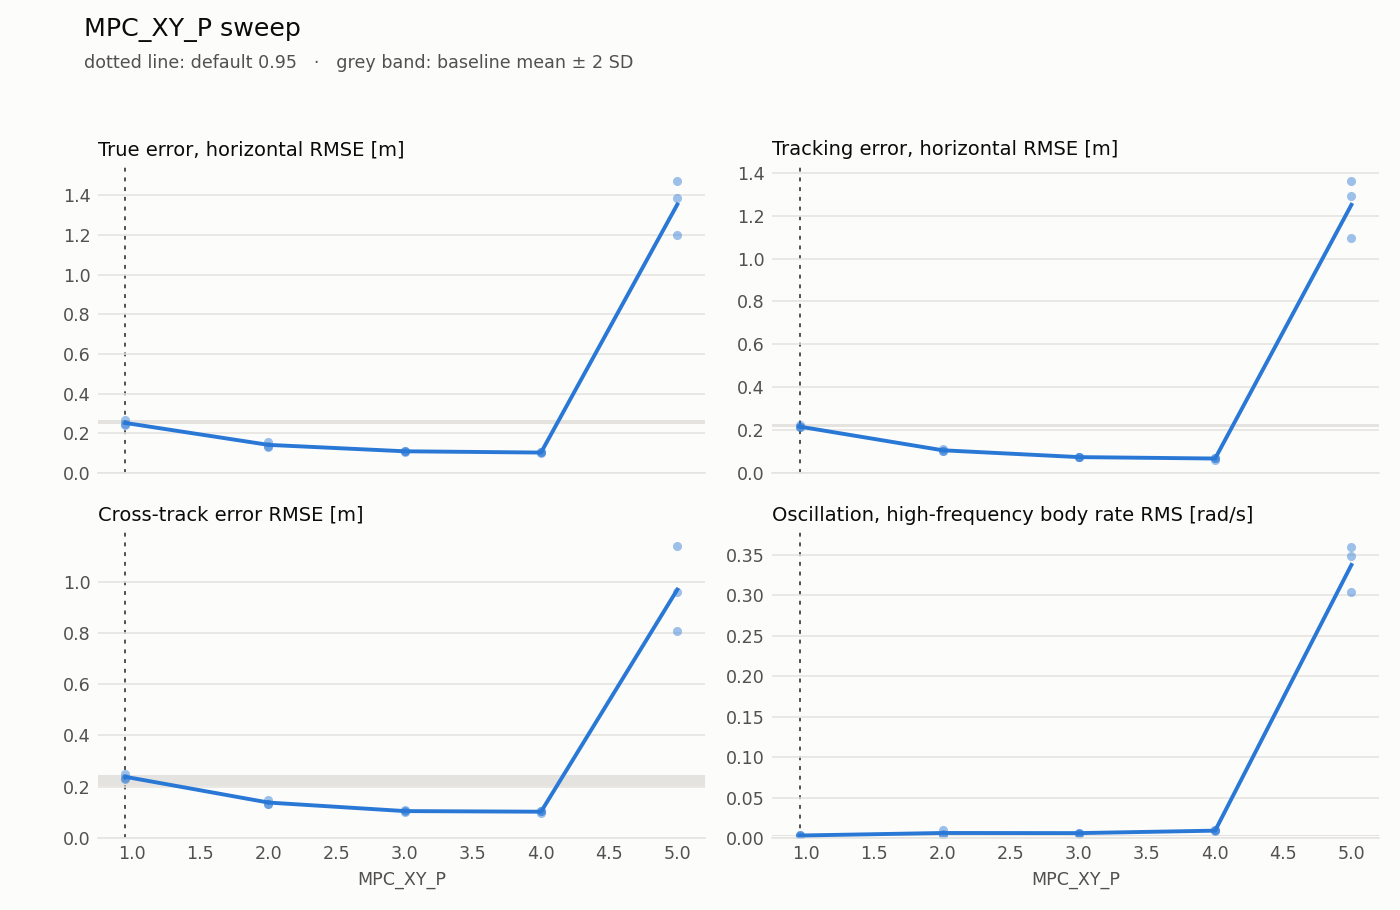

The data file committed next to this chart (first rows):
failed, param, valid, value, MPC_XY_P, default, duration_s, estimation_lag_s, estimation_max_xy, estimation_max_z, estimation_rmse_xy, estimation_rmse_z, flight, lap, motor_mean, motor_saturation, rate_hf_rms, samples, sim_max_gap_ms, tracking_lag_s, tracking_max_xy, tracking_max_z, tracking_rmse_xy, tracking_rmse_z
False, MPC_XY_P, True, 2.0, 2.0, 0.95, 39.8, 5.551115123125783e-16, 0.08095, 0.04468, 0.03935, 0.01818, 0, 1, 0.8554, 0.0, 0.00344, 200, 16.0, 0.02, 0.1648, 0.01991, 0.1039, 0.007471
False, MPC_XY_P, True, 0.95, 0.95, 0.95, 39.81, 5.551115123125783e-16, 0.07877, 0.04522, 0.0531, 0.01619, 0, 4, 0.8558, 0.0, 0.002296, 200, 12.0, 0.05, 0.3278, 0.02, 0.2219, 0.008534
False, MPC_XY_P, True, 5.0, 5.0, 0.95, 39.8, 0.01, 0.1817, 0.06688, 0.1134, 0.03099, 0, 7, 0.924, 0.6175, 0.3482, 200, 16.0, 0.01, 2.203, 0.1327, 1.097, 0.05052
False, MPC_XY_P, True, 0.95, 0.95, 0.95, 39.8, 5.551115123125783e-16, 0.08501, 0.05942, 0.04985, 0.02393, 0, 10, 0.8556, 0.0, 0.003354, 200, 16.0, 0.04, 0.3202, 0.02255, 0.2122, 0.009116
False, MPC_XY_P, True, 2.0, 2.0, 0.95, 39.79, 5.551115123125783e-16, 0.1032, 0.05446, 0.05445, 0.0248, 0, 13, 0.8552, 0.0, 0.01025, 200, 20.0, 0.02, 0.2729, 0.02791, 0.1103, 0.01085
False, MPC_XY_P, True, 3.0, 3.0, 0.95, 39.79, 5.551115123125783e-16, 0.08389, 0.0337, 0.04793, 0.01455, 0, 16, 0.8551, 0.0, 0.005009, 200, 16.0, 0.01, 0.1217, 0.02338, 0.0758, 0.008277
False, MPC_XY_P, True, 4.0, 4.0, 0.95, 39.8, 5.551115123125783e-16, 0.09216, 0.04067, 0.04591, 0.01369, 0, 19, 0.8546, 0.0, 0.008443, 200, 12.0, 0.01, 0.1177, 0.02355, 0.06823, 0.008021
False, MPC_XY_P, True, 3.0, 3.0, 0.95, 39.79, 5.551115123125783e-16, 0.08364, 0.03493, 0.04382, 0.01426, 0, 22, 0.8549, 0.0, 0.006692, 200, 20.0, 0.01, 0.1355, 0.02094, 0.07272, 0.00814
False, MPC_XY_P, True, 4.0, 4.0, 0.95, 39.8, 5.551115123125783e-16, 0.07883, 0.0276, 0.04542, 0.01186, 0, 25, 0.8548, 0.0, 0.009461, 200, 12.0, 0.01, 0.1772, 0.02186, 0.07075, 0.009089
False, MPC_XY_P, True, 5.0, 5.0, 0.95, 39.82, 5.551115123125783e-16, 0.1856, 0.07134, 0.1086, 0.03594, 0, 28, 0.9128, 0.6, 0.3039, 200, 20.0, 0.02, 3.217, 0.3492, 1.294, 0.07199
False, MPC_XY_P, True, 0.95, 0.95, 0.95, 39.8, 5.551115123125783e-16, 0.07189, 0.06011, 0.04145, 0.02638, 0, 31, 0.8555, 0.0, 0.003586, 200, 16.0, 0.05, 0.3117, 0.01888, 0.2141, 0.008878
False, MPC_XY_P, True, 5.0, 5.0, 0.95, 39.8, 0.01, 0.2226, 0.07388, 0.1273, 0.03503, 0, 34, 0.9296, 0.795, 0.3599, 200, 16.0, 0.04, 2.745, 0.1731, 1.362, 0.05873
False, MPC_XY_P, True, 3.0, 3.0, 0.95, 39.8, 5.551115123125783e-16, 0.06692, 0.03865, 0.0442, 0.01249, 0, 37, 0.855, 0.0, 0.006486, 200, 20.0, 0.01, 0.1154, 0.02461, 0.07258, 0.009598
False, MPC_XY_P, True, 2.0, 2.0, 0.95, 39.78, 5.551115123125783e-16, 0.08808, 0.04636, 0.04502, 0.01562, 0, 40, 0.8551, 0.0, 0.004951, 200, 16.0, 0.01, 0.1698, 0.0196, 0.1024, 0.008623
False, MPC_XY_P, True, 4.0, 4.0, 0.95, 39.8, 5.551115123125783e-16, 0.08628, 0.03069, 0.04601, 0.01586, 0, 43, 0.8551, 0.0, 0.00941, 200, 12.0, 0.01, 0.1188, 0.02606, 0.06235, 0.009672
